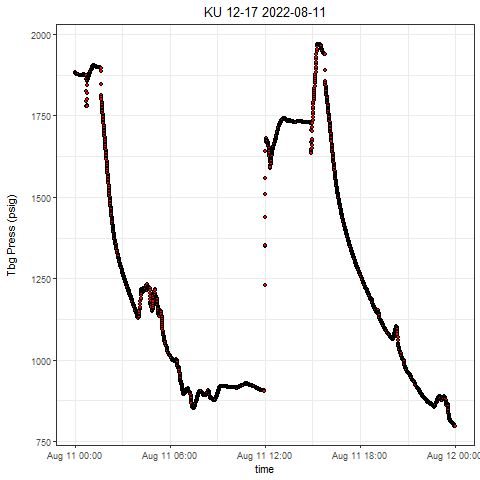

The file beside this chart, header and first rows:
, Well, Tag, DateTime, Value
1, KU 12-17, press, 2022-08-11 00:00:00.0000000, 1883
2, KU 12-17, press, 2022-08-11 00:00:00.2580000, 1882
3, KU 12-17, press, 2022-08-11 00:00:45.2550000, 1882
4, KU 12-17, press, 2022-08-11 00:01:21.1580000, 1882
5, KU 12-17, press, 2022-08-11 00:01:37.5790000, 1882
6, KU 12-17, press, 2022-08-11 00:02:09.6710000, 1882
7, KU 12-17, press, 2022-08-11 00:02:38.1690000, 1881
8, KU 12-17, press, 2022-08-11 00:03:04.6200000, 1881
9, KU 12-17, press, 2022-08-11 00:03:34.6650000, 1881
10, KU 12-17, press, 2022-08-11 00:04:09.1780000, 1880
11, KU 12-17, press, 2022-08-11 00:04:34.1610000, 1880
12, KU 12-17, press, 2022-08-11 00:05:26.3600000, 1880
13, KU 12-17, press, 2022-08-11 00:05:46.3590000, 1880
14, KU 12-17, press, 2022-08-11 00:06:18.7320000, 1879
15, KU 12-17, press, 2022-08-11 00:06:42.1670000, 1879
16, KU 12-17, press, 2022-08-11 00:07:13.6340000, 1879
17, KU 12-17, press, 2022-08-11 00:07:35.5540000, 1878
18, KU 12-17, press, 2022-08-11 00:08:14.1920000, 1878
19, KU 12-17, press, 2022-08-11 00:09:00.1740000, 1878
20, KU 12-17, press, 2022-08-11 00:09:25.1870000, 1878
21, KU 12-17, press, 2022-08-11 00:10:00.1690000, 1878
22, KU 12-17, press, 2022-08-11 00:10:05.1690000, 1878
23, KU 12-17, press, 2022-08-11 00:10:40.1670000, 1877
24, KU 12-17, press, 2022-08-11 00:11:11.5550000, 1877
25, KU 12-17, press, 2022-08-11 00:11:50.1770000, 1877
26, KU 12-17, press, 2022-08-11 00:12:15.1760000, 1877
27, KU 12-17, press, 2022-08-11 00:12:46.1890000, 1877
28, KU 12-17, press, 2022-08-11 00:13:22.5620000, 1877
29, KU 12-17, press, 2022-08-11 00:13:33.6230000, 1876
30, KU 12-17, press, 2022-08-11 00:14:05.1370000, 1876
31, KU 12-17, press, 2022-08-11 00:14:34.7130000, 1876
32, KU 12-17, press, 2022-08-11 00:15:18.4290000, 1876
33, KU 12-17, press, 2022-08-11 00:15:49.2860000, 1876
34, KU 12-17, press, 2022-08-11 00:16:10.2060000, 1876
35, KU 12-17, press, 2022-08-11 00:16:41.2510000, 1876
36, KU 12-17, press, 2022-08-11 00:17:17.1860000, 1875
37, KU 12-17, press, 2022-08-11 00:17:43.5750000, 1875
38, KU 12-17, press, 2022-08-11 00:18:18.6660000, 1875
39, KU 12-17, press, 2022-08-11 00:18:33.2430000, 1875
40, KU 12-17, press, 2022-08-11 00:19:10.6160000, 1875
41, KU 12-17, press, 2022-08-11 00:19:36.2080000, 1875
42, KU 12-17, press, 2022-08-11 00:20:13.6110000, 1875
43, KU 12-17, press, 2022-08-11 00:20:53.2030000, 1875
44, KU 12-17, press, 2022-08-11 00:21:14.2010000, 1875
45, KU 12-17, press, 2022-08-11 00:21:34.2000000, 1875
46, KU 12-17, press, 2022-08-11 00:22:25.6650000, 1875
47, KU 12-17, press, 2022-08-11 00:22:39.6950000, 1875
48, KU 12-17, press, 2022-08-11 00:23:09.6310000, 1875
49, KU 12-17, press, 2022-08-11 00:23:53.2840000, 1875
50, KU 12-17, press, 2022-08-11 00:24:13.2670000, 1875
51, KU 12-17, press, 2022-08-11 00:24:38.2810000, 1875
52, KU 12-17, press, 2022-08-11 00:25:03.2630000, 1875
53, KU 12-17, press, 2022-08-11 00:25:58.2600000, 1875
54, KU 12-17, press, 2022-08-11 00:26:18.2580000, 1875
55, KU 12-17, press, 2022-08-11 00:26:45.2880000, 1875
56, KU 12-17, press, 2022-08-11 00:27:04.7550000, 1875
57, KU 12-17, press, 2022-08-11 00:27:37.0970000, 1875
58, KU 12-17, press, 2022-08-11 00:28:00.7360000, 1875
59, KU 12-17, press, 2022-08-11 00:28:41.8110000, 1876
60, KU 12-17, press, 2022-08-11 00:29:11.7620000, 1876
... 2,815 more rows
